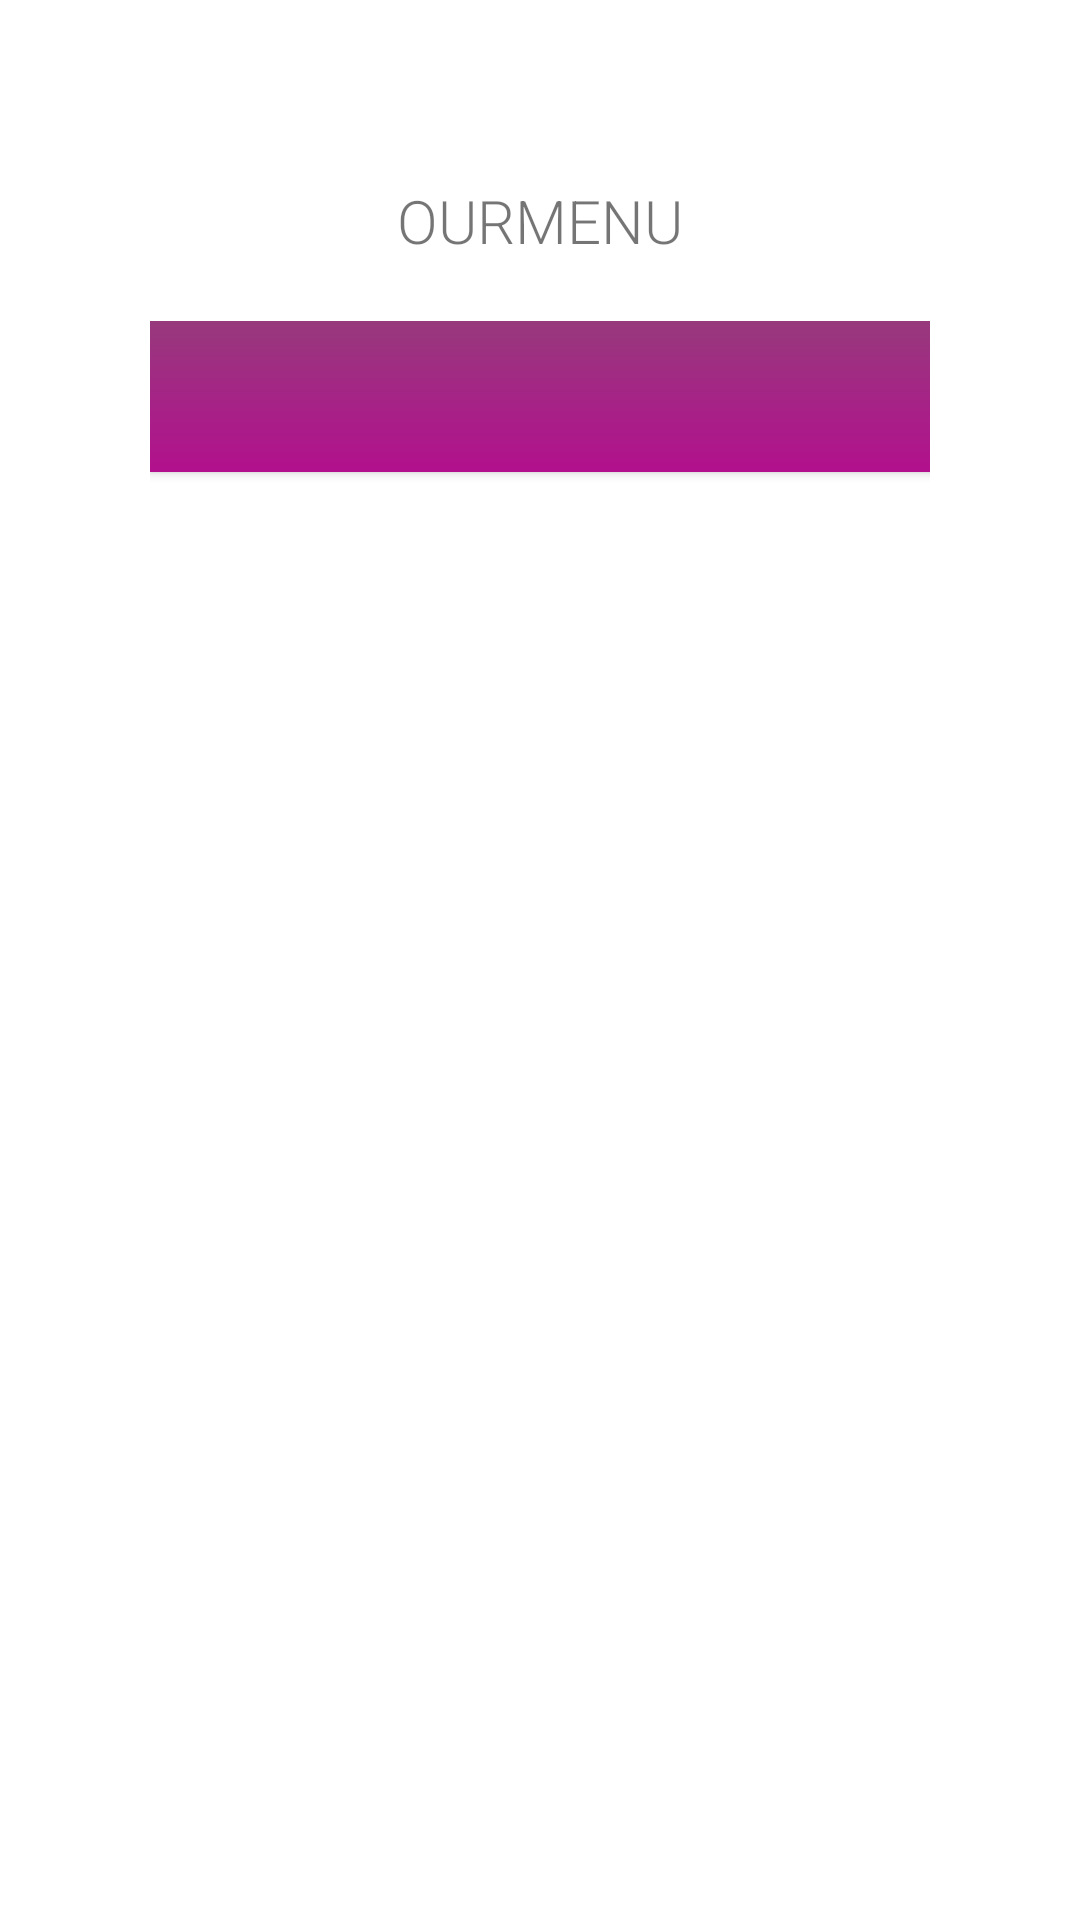

Produce the Android XML layout that renders to this screen, including the resource entries it uses.
<!-- AndroidManifest.xml: application theme Theme.TheCheezery_203885 -->
<!-- res/layout/activity_menu.xml -->
<?xml version="1.0" encoding="utf-8"?>
<LinearLayout xmlns:android="http://schemas.android.com/apk/res/android"
    xmlns:app="http://schemas.android.com/apk/res-auto"
    xmlns:tools="http://schemas.android.com/tools"
    android:layout_width="match_parent"
    android:layout_height="match_parent"
    android:orientation="vertical"
    tools:context=".MenuActivity">

    <ImageView
        android:layout_width="241dp"
        android:layout_height="wrap_content"
        android:scaleType="centerInside"
        android:src="@drawable/grupo_2"
        android:layout_gravity="center_horizontal"
        android:layout_marginTop="50dp"
        />

    <TextView
        android:layout_width="wrap_content"
        android:layout_height="wrap_content"
        android:fontFamily="sans-serif-light"
        android:text="@string/our_menu"
        android:textAllCaps="true"
        android:layout_gravity="center_horizontal"
        android:textSize="20sp"
        android:layout_marginTop="10dp"
        />

    <GridLayout
        android:layout_width="match_parent"
        android:layout_height="wrap_content"
        android:columnCount="2"
        android:layout_marginTop="20dp"
        android:paddingHorizontal="50dp">

        <Button
            android:id="@+id/button_cold_drinks"
            android:text="@string/cold_drinks"
            android:textColor="@color/dusty_white"
            android:background="@drawable/first_gradient"
            android:paddingHorizontal="@dimen/menu_buttons_padding"
            android:layout_marginRight="@dimen/menu_buttons_margin"
            android:layout_gravity="fill_horizontal"
            android:layout_columnWeight="1"
            android:textSize="@dimen/menu_buttons_text"
            android:paddingVertical="@dimen/menu_buttons_padding_"
            />

        <Button
            android:id="@+id/button_hot_drinks"
            android:text="@string/hot_drinks"
            android:textColor="@color/dusty_white"
            android:background="@drawable/first_gradient"
            android:paddingHorizontal="@dimen/menu_buttons_padding"
            android:layout_marginLeft="@dimen/menu_buttons_margin"
            android:layout_gravity="fill_horizontal"
            android:layout_columnWeight="1"
            android:textSize="@dimen/menu_buttons_text"
            android:paddingVertical="@dimen/menu_buttons_padding_"
            />

        <Button
            android:id="@+id/button_cold_sweets"
            android:text="@string/sweets"
            android:textColor="@color/dusty_white"
            android:background="@drawable/second_gradient"
            android:paddingHorizontal="@dimen/menu_buttons_padding"
            android:layout_marginRight="@dimen/menu_buttons_margin"
            android:layout_gravity="fill_horizontal"
            android:layout_columnWeight="1"
            android:textSize="@dimen/menu_buttons_text"
            android:paddingVertical="@dimen/menu_buttons_padding_"
            />

        <Button
            android:id="@+id/button_hot_salties"
            android:text="@string/salties"
            android:textColor="@color/dusty_white"
            android:background="@drawable/second_gradient"
            android:paddingHorizontal="@dimen/menu_buttons_padding"
            android:layout_marginLeft="@dimen/menu_buttons_margin"
            android:layout_gravity="fill_horizontal"
            android:layout_columnWeight="1"
            android:textSize="@dimen/menu_buttons_text"
            android:paddingVertical="@dimen/menu_buttons_padding_"
            />

        <Button
            android:id="@+id/button_cold_combos"
            android:text="@string/combos"
            android:textColor="@color/dusty_white"
            android:background="@drawable/third_gradient"
            android:paddingHorizontal="@dimen/menu_buttons_padding"
            android:layout_marginRight="@dimen/menu_buttons_margin"
            android:layout_gravity="fill_horizontal"
            android:layout_columnWeight="1"
            android:textSize="@dimen/menu_buttons_text"
            android:paddingVertical="@dimen/menu_buttons_padding_"
            />

        <Button
            android:id="@+id/button_hot_custom"
            android:text="@string/customizable"
            android:textColor="@color/dusty_white"
            android:background="@drawable/third_gradient"
            android:paddingHorizontal="@dimen/menu_buttons_padding"
            android:layout_marginLeft="@dimen/menu_buttons_margin"
            android:layout_gravity="fill_horizontal"
            android:layout_columnWeight="1"
            android:textSize="@dimen/menu_buttons_text"
            android:paddingVertical="@dimen/menu_buttons_padding_"
            />
    </GridLayout>
</LinearLayout>
<!-- resources referenced by this layout -->
<resources>
  <color name="dusty_white">#ebebeb</color>
  <dimen name="menu_buttons_margin">2dp</dimen>
  <dimen name="menu_buttons_padding">20dp</dimen>
  <dimen name="menu_buttons_padding_">15dp</dimen>
  <dimen name="menu_buttons_text">15sp</dimen>
  <!-- drawable first_gradient (drawable) -->
  <?xml version="1.0" encoding="utf-8"?>
  <shape xmlns:android="http://schemas.android.com/apk/res/android">
      <gradient android:type="linear"
  
          android:angle="270"
          android:startColor="@color/very_purple"
          android:endColor="@color/less_purple"
  
          />
  </shape>
  <string name="cold_drinks">Cold drinks</string>
  <string name="combos">Combos</string>
  <string name="customizable">c</string>
  <string name="hot_drinks">Hot Drinks</string>
  <string name="our_menu">OurMenu</string>
  <string name="salties">salties</string>
  <string name="sweets">Sweets</string>
  <style name="Theme.TheCheezery_203885" parent="Theme.MaterialComponents.DayNight.DarkActionBar">
          
          <item name="colorPrimary">@color/purple_500</item>
          <item name="colorPrimaryVariant">@color/purple_700</item>
          <item name="colorOnPrimary">@color/white</item>
          
          <item name="colorSecondary">@color/teal_200</item>
          <item name="colorSecondaryVariant">@color/teal_700</item>
          <item name="colorOnSecondary">@color/black</item>
          
          <item name="android:statusBarColor" tools:targetApi="l">?attr/colorPrimaryVariant</item>
          
      </style>
  <color name="very_purple">#97397D</color>
  <color name="less_purple">#b2108D</color>
  <color name="white">#FFf</color>
  <color name="black">#FF000000</color>
  <!-- not gathered from this repository: default colours our renderer supplied (Android Studio template values) -->
  <color name="purple_500">#FF6200EE</color>
  <color name="purple_700">#FF3700B3</color>
  <color name="teal_200">#FF03DAC5</color>
  <color name="teal_700">#FF018786</color>
</resources>
